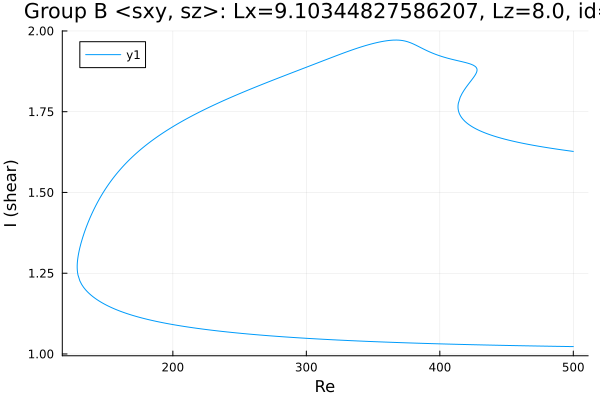

Values plotted in this chart, from the file beside it:
Re, shear
500.0, 1.627
499.5, 1.627
498.1, 1.628
496.6, 1.629
495.2, 1.63
493.8, 1.631
492.4, 1.631
491, 1.632
489.6, 1.633
488.2, 1.634
486.7, 1.635
485.3, 1.636
483.9, 1.637
482.5, 1.637
481.1, 1.638
479.7, 1.639
478.3, 1.64
476.8, 1.641
475.4, 1.642
474, 1.643
472.6, 1.644
471.2, 1.645
469.8, 1.646
468.4, 1.647
466.9, 1.648
465.5, 1.65
464.1, 1.651
462.7, 1.652
461.3, 1.653
459.9, 1.654
458.5, 1.655
457, 1.657
455.6, 1.658
454.2, 1.659
452.8, 1.661
451.4, 1.662
450, 1.664
448.6, 1.665
447.1, 1.667
445.7, 1.668
444.3, 1.67
442.9, 1.672
441.5, 1.673
440.1, 1.675
438.7, 1.677
437.2, 1.679
435.8, 1.681
434.4, 1.683
433, 1.686
431.6, 1.688
430.2, 1.691
428.8, 1.693
427.4, 1.696
425.9, 1.699
424.5, 1.703
423.1, 1.706
421.7, 1.71
420.3, 1.715
418.9, 1.72
417.5, 1.726
... 647 more rows
